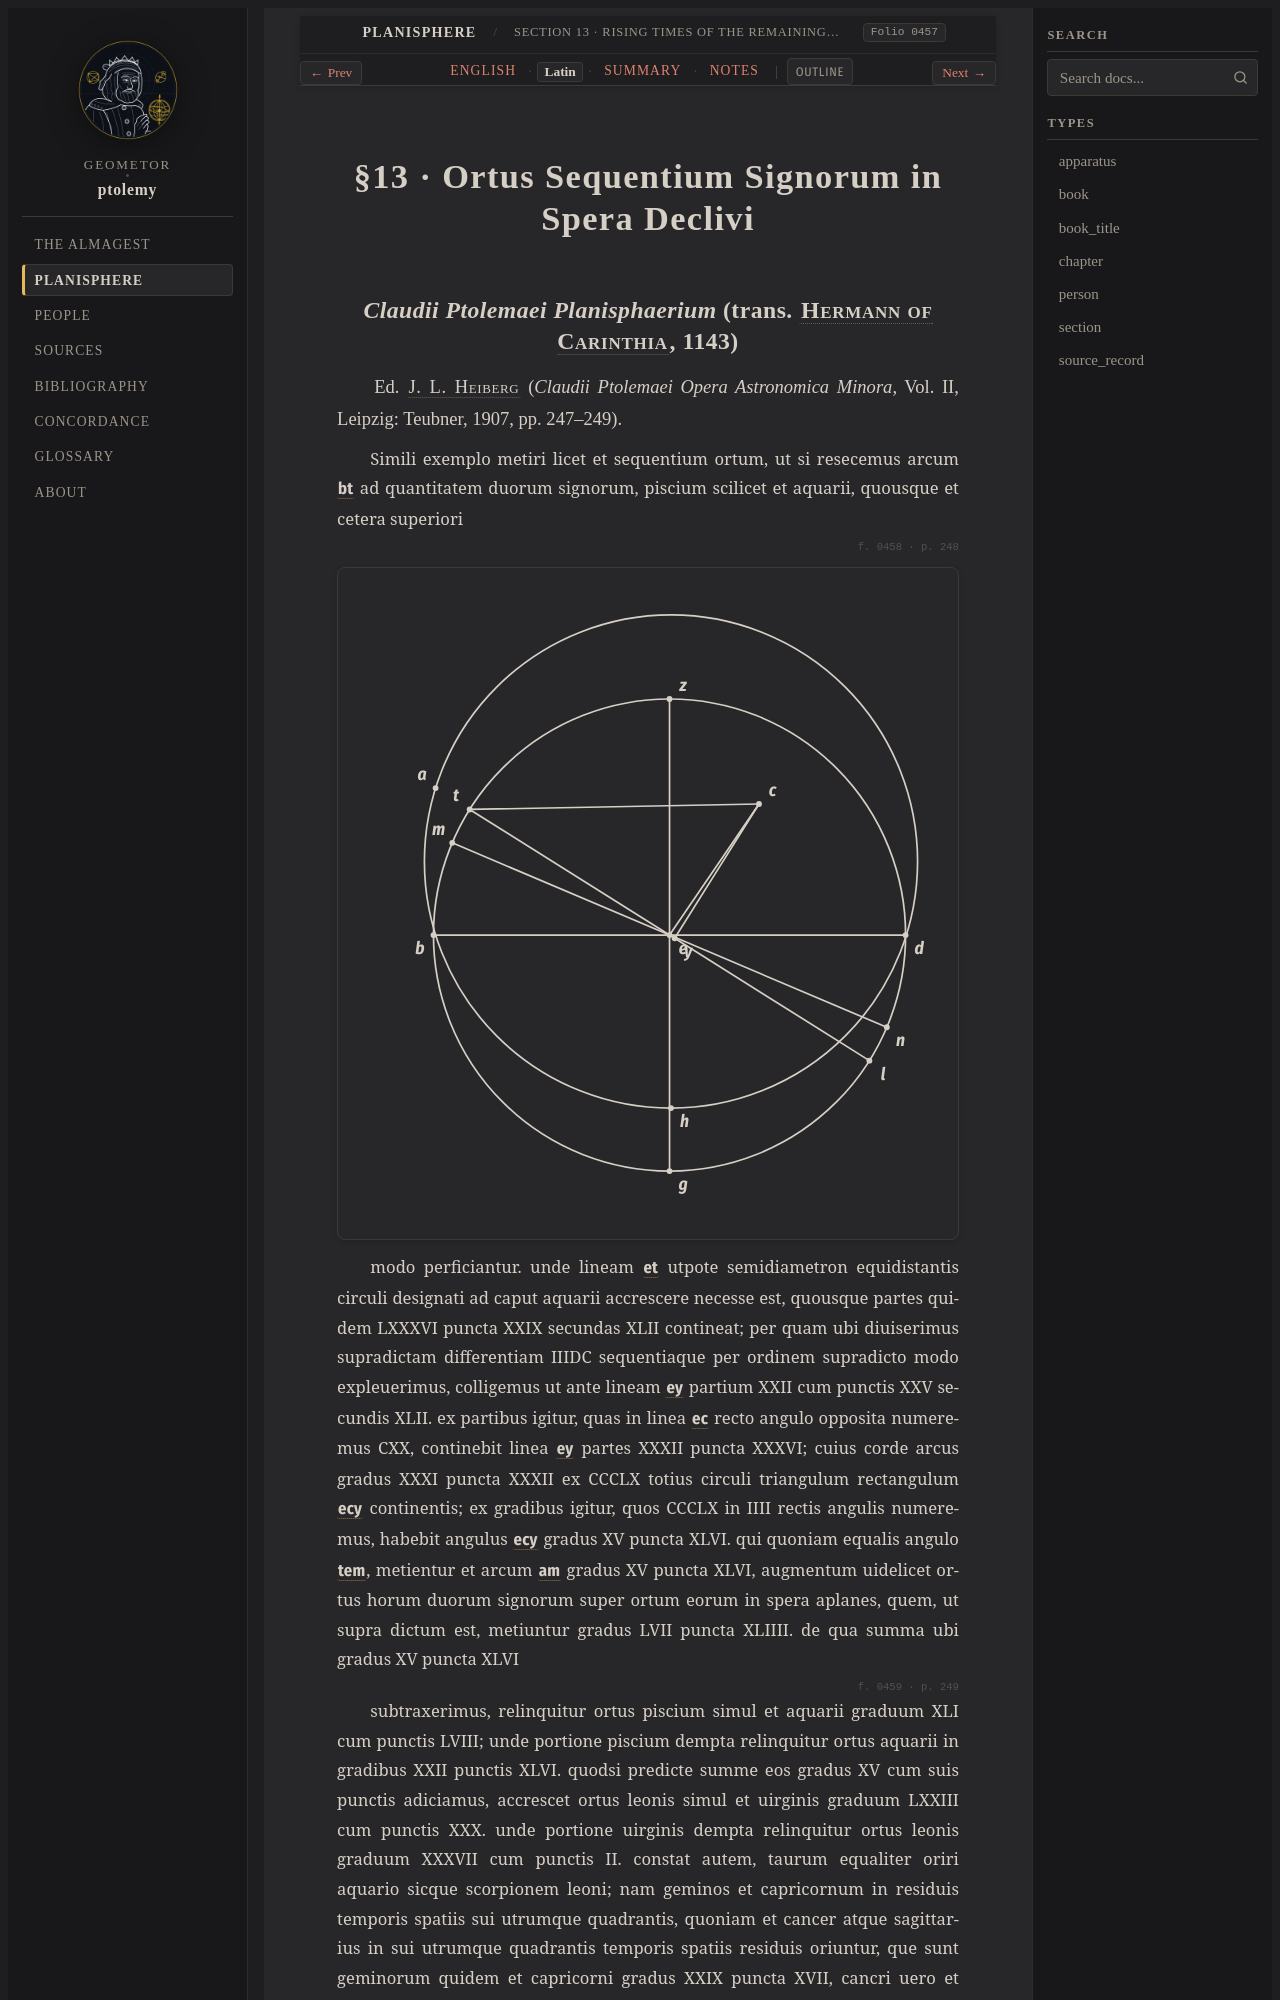

repository: geometor/ptolemy · page: planisphaerium/prop_13/la.html · generator: sphinx

:order: 13
:type: section
:book: Planisphaerium
:title: §13 · Ortus Sequentium Signorum in Spera Declivi
:folio: heiberg_1907_opera_minora_vol2:0457

.. _planisphaerium-prop-13-la:

§13 · Ortus Sequentium Signorum in Spera Declivi
=================================================
